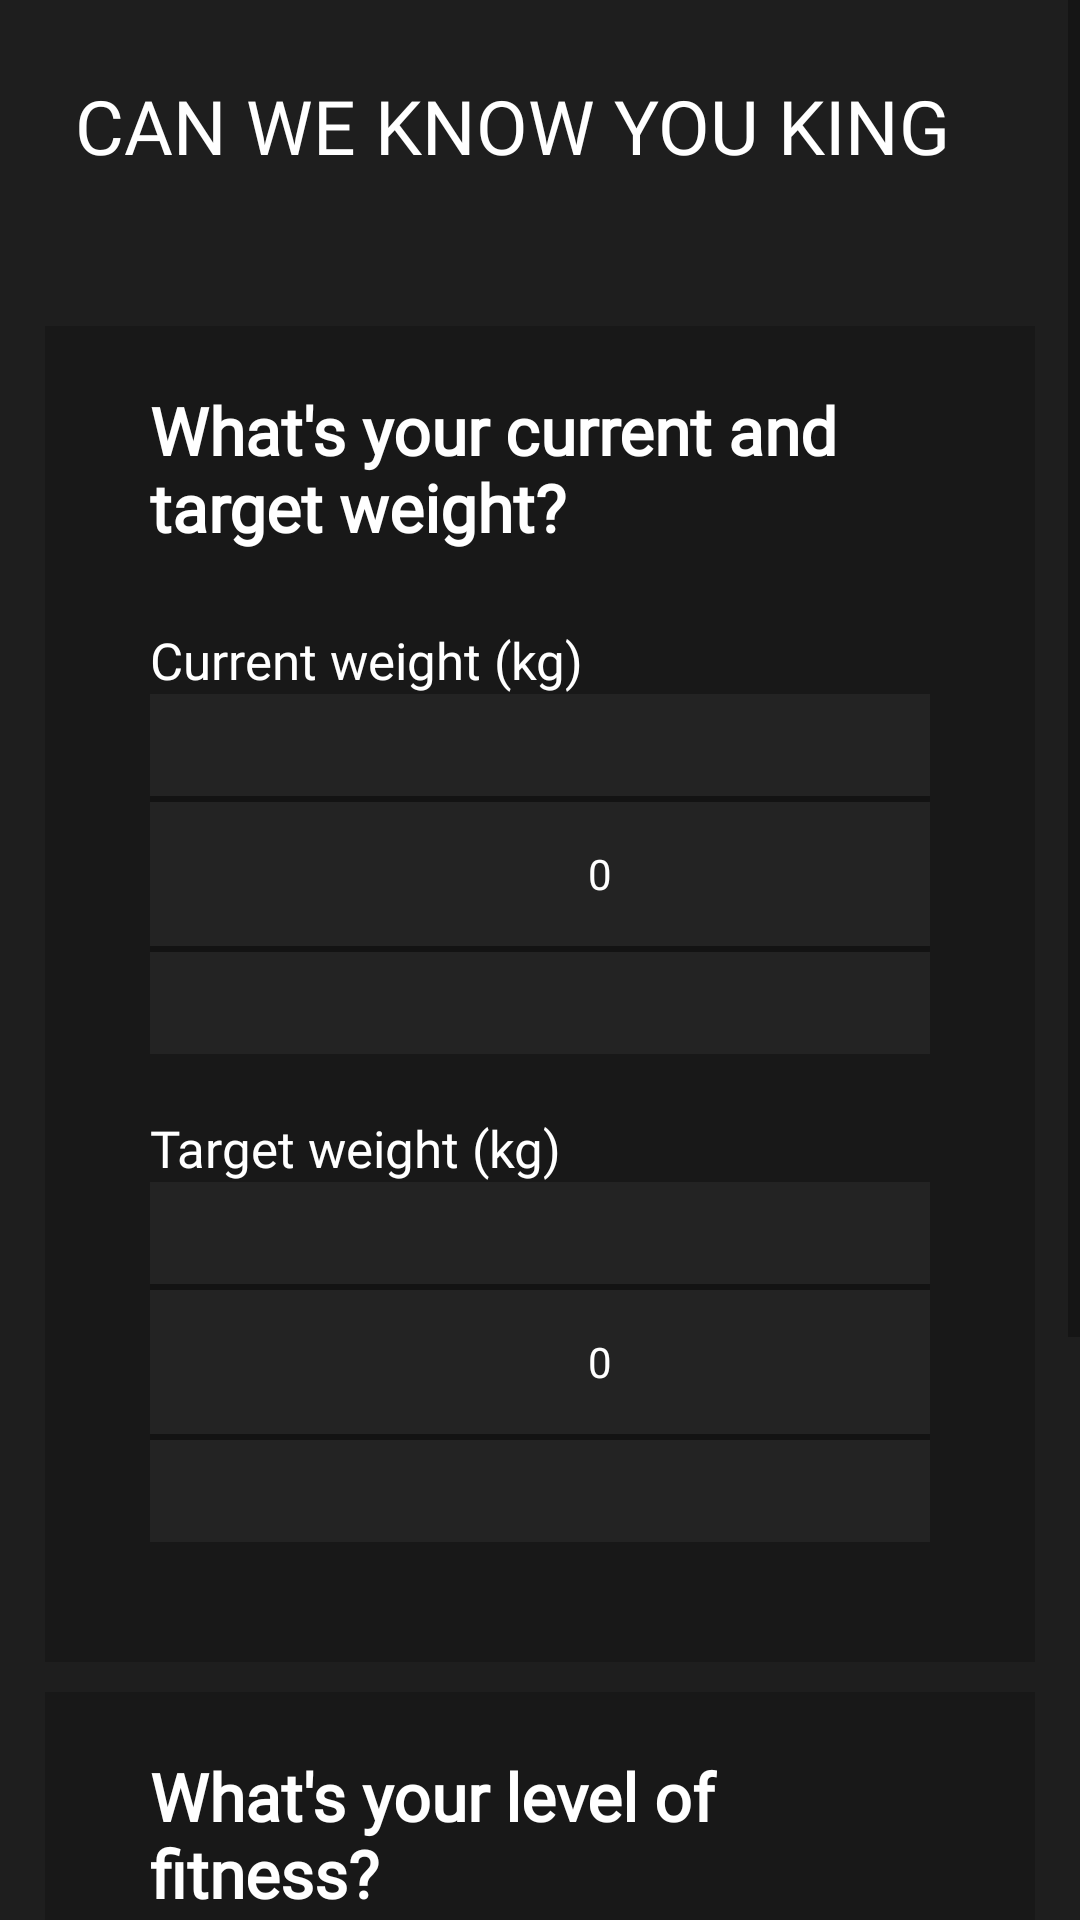

Android layout source for this screen:
<!-- AndroidManifest.xml: application theme Theme.Fithub -->
<!-- res/layout/activity_weight.xml -->
<?xml version="1.0" encoding="utf-8"?>
<ScrollView

    xmlns:android="http://schemas.android.com/apk/res/android"
    xmlns:app="http://schemas.android.com/apk/res-auto"
    xmlns:tools="http://schemas.android.com/tools"
    android:layout_width="match_parent"
    android:layout_height="match_parent"
    tools:context=".WeightActivity"
    android:background="@color/noir_fonce">
    <LinearLayout
        android:layout_width="match_parent"
        android:layout_height="wrap_content"
        android:orientation="vertical"
        android:padding="15sp">

        <TextView
            android:fontFamily="@font/ms_reference_sans_serif"
            android:id="@+id/titleText"
            android:layout_width="wrap_content"
            android:layout_height="wrap_content"
            android:padding="10sp"
            android:layout_marginBottom="40sp"
            android:gravity="center"
            android:text="@string/can_we_know_you_king"
            android:textColor="@color/white"
            android:textSize="25sp"
            tools:layout_editor_absoluteX="31dp"
            tools:layout_editor_absoluteY="240dp" />

        <LinearLayout
            android:layout_width="match_parent"
            android:layout_height="wrap_content"
            android:background="@color/background_for_layout"
            android:orientation="vertical"
            android:paddingHorizontal="35sp"
            android:paddingVertical="20sp"
            android:layout_marginBottom="10sp"
            >

            <TextView
                android:fontFamily="@font/ms_reference_sans_serif"
                android:layout_width="wrap_content"
                android:layout_height="wrap_content"
                android:text="@string/what_s_your_current_and_target_weight"
                android:textColor="@color/white"
                android:textSize="22sp"
                android:textStyle="bold"
                tools:layout_editor_absoluteX="101dp"
                tools:layout_editor_absoluteY="165dp"
                android:layout_marginBottom="25sp"/>


            <TextView
                android:fontFamily="@font/ms_reference_sans_serif"
                android:id="@+id/weight_input_title"
                android:layout_width="wrap_content"
                android:layout_height="wrap_content"
                android:text="@string/current_weight_kg"
                android:textSize="17sp"
                android:textColor="@color/white">

            </TextView>

            <NumberPicker
                android:layout_width="300dp"
                android:layout_height="120dp"
                android:id="@+id/currentWeight"
                android:background="@color/faded_white"
                android:scrollbarAlwaysDrawHorizontalTrack="true"
                android:layout_marginBottom="20sp"
                />

            <TextView
                android:fontFamily="@font/ms_reference_sans_serif"
                android:id="@+id/target_weight_input_title"
                android:layout_width="wrap_content"
                android:layout_height="wrap_content"
                android:text="@string/target_weight_kg"
                android:textSize="17sp"
                android:textColor="@color/white">

            </TextView>

            <NumberPicker
                android:layout_width="300dp"
                android:layout_height="120dp"
                android:id="@+id/targetWeight"
                android:background="@color/faded_white"
                android:scrollbarAlwaysDrawHorizontalTrack="true"
                android:layout_marginBottom="20sp"
                />


        </LinearLayout>

        <LinearLayout
            android:layout_width="match_parent"
            android:layout_height="wrap_content"
            android:background="@color/background_for_layout"
            android:orientation="vertical"
            android:paddingHorizontal="35sp"
            android:paddingVertical="20sp"
            android:layout_marginBottom="10sp"
            >

            <TextView
                android:fontFamily="@font/ms_reference_sans_serif"
                android:layout_width="wrap_content"
                android:layout_height="wrap_content"
                android:text="@string/what_s_your_level_of_fitness"
                android:textColor="@color/white"
                android:textSize="22sp"
                android:textStyle="bold"
                tools:layout_editor_absoluteX="101dp"
                tools:layout_editor_absoluteY="165dp"
                android:layout_marginBottom="10sp"/>

            <TextView
                android:fontFamily="@font/ms_reference_sans_serif"
                android:layout_width="wrap_content"
                android:layout_height="wrap_content"
                android:text="@string/choose_your_current_level_of_fitness_to_align_the_workout_plan_with"
                android:textColor="@color/grey"
                android:textSize="15sp"
                android:textStyle="bold"
                tools:layout_editor_absoluteX="101dp"
                tools:layout_editor_absoluteY="165dp"
                android:layout_marginBottom="22sp"/>

            <LinearLayout
                android:layout_width="match_parent"
                android:layout_height="match_parent"
                android:orientation="vertical"
                android:layout_marginBottom="20sp"
                >

                <LinearLayout
                    android:layout_width="match_parent"
                    android:layout_height="match_parent"
                    android:orientation="horizontal">

                    <TextView
                        android:fontFamily="@font/ms_reference_sans_serif"
                        android:layout_width="wrap_content"
                        android:layout_height="wrap_content"
                        android:text="@string/scroll_view_1"
                        android:textSize="14sp"
                        android:textColor="@color/grey">

                    </TextView>

                    <TextView
                        android:fontFamily="@font/ms_reference_sans_serif"
                        android:layout_width="match_parent"
                        android:layout_height="wrap_content"
                        android:text="@string/scroll_view_10"
                        android:textSize="14sp"
                        android:textColor="@color/grey"
                        android:gravity="end">

                    </TextView>

                </LinearLayout>

                <com.google.android.material.slider.Slider
                    android:id="@+id/sliderLevelActivity"
                    android:layout_width="match_parent"
                    android:layout_height="wrap_content"
                    android:contentDescription="@string/activity_level"
                    android:stepSize="1"
                    android:valueFrom="1"
                    android:valueTo="10"
                    app:layout_constraintEnd_toEndOf="parent"
                    app:layout_constraintStart_toStartOf="parent"
                    app:trackColor="@color/noir_moins_fonce" />
                <LinearLayout
                    android:layout_width="match_parent"
                    android:layout_height="match_parent"
                    android:orientation="horizontal">

                    <TextView
                        android:fontFamily="@font/ms_reference_sans_serif"
                        android:layout_width="wrap_content"
                        android:layout_height="wrap_content"
                        android:text="@string/worst_shape"
                        android:textSize="14sp"
                        android:textColor="@color/grey">

                    </TextView>

                    <TextView
                        android:fontFamily="@font/ms_reference_sans_serif"
                        android:layout_width="match_parent"
                        android:layout_height="wrap_content"
                        android:text="@string/i_m_on_fire"
                        android:textSize="14sp"
                        android:textColor="@color/grey"
                        android:gravity="end">

                    </TextView>

                </LinearLayout>

            </LinearLayout>


        </LinearLayout>

        <Button
            android:id="@+id/continuerButtonWeight"
            android:layout_width="wrap_content"
            android:layout_height="wrap_content"
            android:layout_gravity="end"
            android:layout_marginTop="10sp"
            android:text="@string/continue1"
            android:fontFamily="@font/ms_reference_sans_serif"
            android:padding="15sp">
        </Button>


    </LinearLayout>
</ScrollView>
<!-- resources referenced by this layout -->
<resources>
  <color name="background_for_layout">#33000000</color>
  <color name="faded_white">#0CFFFFFF</color>
  <color name="grey">#C8C8C8</color>
  <color name="noir_fonce">#1E1E1E</color>
  <color name="noir_moins_fonce">#323232</color>
  <color name="white">#FFFFFFFF</color>
  <string name="activity_level">Activity Level</string>
  <string name="can_we_know_you_king">CAN WE KNOW YOU KING</string>
  <string name="choose_your_current_level_of_fitness_to_align_the_workout_plan_with">Choose your current level of fitness to align the workout plan with.</string>
  <string name="continue1">CONTINUE</string>
  <string name="current_weight_kg">Current weight (kg)</string>
  <string name="i_m_on_fire">i\'m on fire</string>
  <string name="scroll_view_1">1</string>
  <string name="scroll_view_10">10</string>
  <string name="target_weight_kg">Target weight (kg)</string>
  <string name="what_s_your_current_and_target_weight">What\'s your current and target weight?</string>
  <string name="what_s_your_level_of_fitness">What\'s your level of fitness?</string>
  <string name="worst_shape">Worst shape</string>
  <style name="Theme.Fithub" parent="Theme.MaterialComponents.DayNight.DarkActionBar">
          
          <item name="colorPrimary">@color/couleur3</item>
          <item name="colorPrimaryVariant">@color/couleur4</item>
          <item name="colorOnPrimary">@color/white</item>
          <item name="android:textColorPrimary">@color/white</item>
          
          <item name="colorSecondary">@color/couleur1</item>
          <item name="colorSecondaryVariant">@color/couleur2</item>
          <item name="colorOnSecondary">@color/black</item>
          
          <item name="android:statusBarColor" tools:targetApi="l">?attr/colorPrimary</item>
          
      </style>
  <color name="couleur3">#3700FD</color>
  <color name="couleur4">#A400FD</color>
  <color name="couleur1">#BBAACC</color>
  <color name="couleur2">#251E5A</color>
  <color name="black">#FF000000</color>
</resources>
